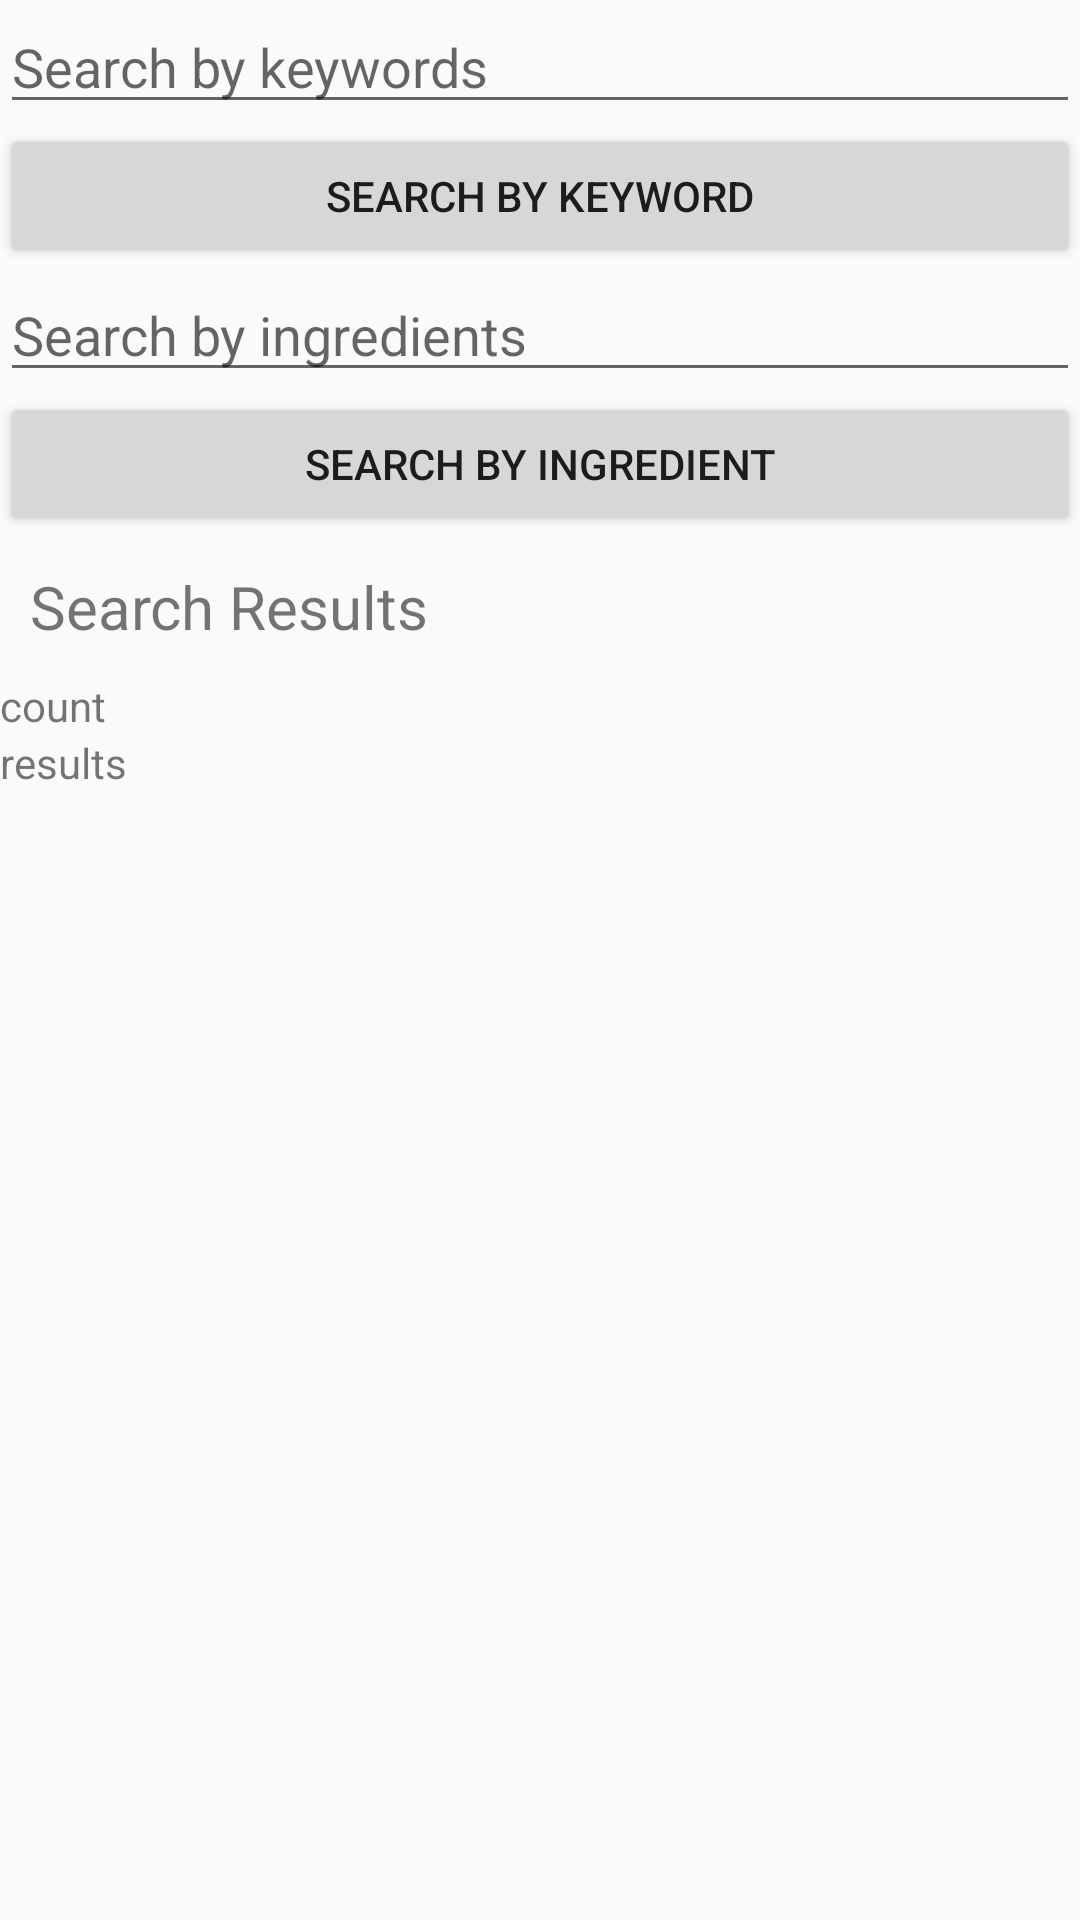

Produce the Android XML layout that renders to this screen, including the resource entries it uses.
<!-- AndroidManifest.xml: application theme Theme.MyCompatTheme -->
<!-- res/layout/search_menu_layout.xml -->
<?xml version="1.0" encoding="utf-8"?>
<ScrollView xmlns:android="http://schemas.android.com/apk/res/android"
    android:orientation="vertical" android:layout_width="fill_parent"
    android:layout_height="match_parent">
    <LinearLayout android:orientation="vertical"
        android:layout_width="match_parent"
        android:layout_height="wrap_content">

        <EditText
            android:layout_width="match_parent"
            android:layout_height="wrap_content"
            android:hint="Search by keywords"
            android:singleLine="true"
            android:id="@+id/KeywordEditText" />

        <Button
            android:layout_width="match_parent"
            android:layout_height="wrap_content"
            android:text="Search by Keyword"
            android:onClick="SearchByKeywordClicked"
            android:id="@+id/SearchKeyword" />

        <EditText
            android:layout_width="match_parent"
            android:layout_height="wrap_content"
            android:hint="Search by ingredients"
            android:singleLine="true"
            android:id="@+id/IngredientEditText" />

        <Button
            android:layout_width="match_parent"
            android:layout_height="wrap_content"
            android:text="Search by Ingredient"
            android:onClick="SearchByIngredientClicked"
            android:id="@+id/SearchIngredient" />

        <TextView
        android:layout_width="match_parent"
        android:layout_height="wrap_content"
        android:text="Search Results"
        android:textSize="20sp"
        android:padding="10dp"
        android:id="@+id/SearchResults"/>

        <TextView
            android:layout_width="match_parent"
            android:layout_height="wrap_content"
            android:text="count"
            android:id="@+id/SearchResultCountView"/>

        <TextView
            android:layout_width="match_parent"
            android:layout_height="wrap_content"
            android:text="results"
            android:id="@+id/SearchResultView"/>

        <ListView
            android:layout_width="match_parent"
            android:layout_height="wrap_content"
            android:id="@+id/SearchRecipesListView"
            android:layout_alignParentTop="true"
            android:layout_alignParentLeft="true"
            android:layout_alignParentStart="true"
            android:divider="@android:color/transparent"
            android:dividerHeight="0dp"/>
    </LinearLayout>
</ScrollView>
<!-- resources referenced by this layout -->
<resources>
  <style name="Theme.MyCompatTheme" parent="@style/Theme.AppCompat.Light.DarkActionBar">
          
          <item name="android:actionBarStyle" tools:ignore="NewApi">@style/CustomActionBar</item>
          <item name="actionBarStyle">@style/CustomActionBar</item>
      </style>
  <style name="CustomActionBar" parent="@style/Widget.AppCompat.Light.ActionBar.Solid.Inverse">
          <item name="android:background" tools:ignore="NewApi">#99CC00</item>
          <item name="background">@color/green</item>
      </style>
  <color name="green">#99CC00</color>
</resources>
